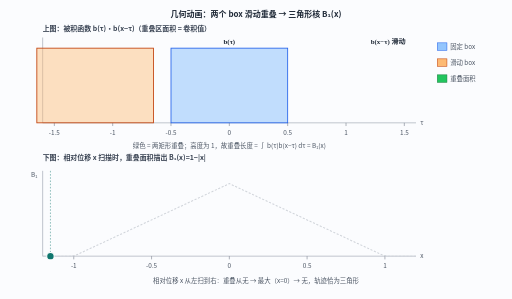
t = 0.00 s
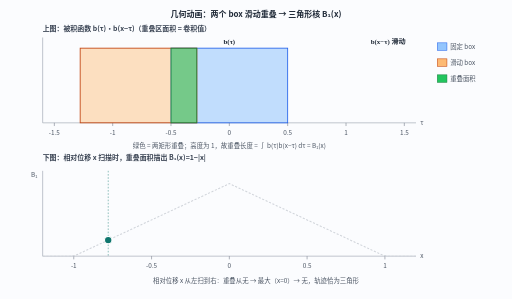
t = 1.62 s
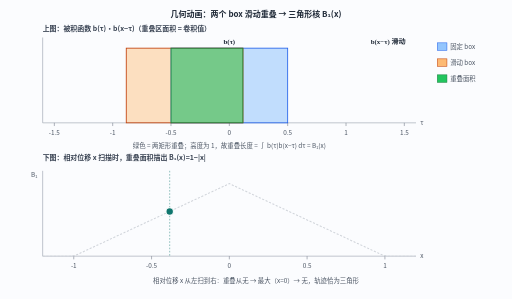
t = 3.33 s
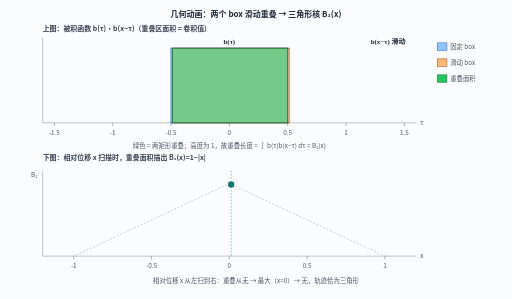
t = 5.05 s
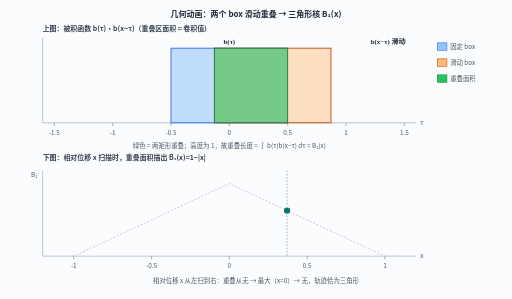
t = 6.62 s
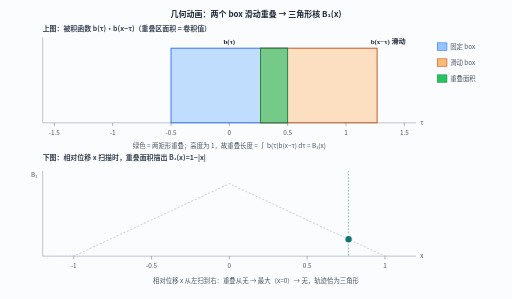
t = 8.33 s

The animated SVG that drew these frames (rendered in a browser with its animation timeline set to each time). Animation: 7 SMIL elements (animate=7); one cycle of 10.00 s, repeats indefinitely.

<svg xmlns="http://www.w3.org/2000/svg" width="960" height="560" viewBox="0 0 960 560">
  <rect width="960" height="560" fill="#fbfcfe"/>
  
  <style>
    text { font-family: 'Noto Sans CJK SC', 'Source Han Sans SC', 'PingFang SC', Arial, sans-serif; }
    .title { font-size: 15px; font-weight: 700; fill: #1f2937; }
    .lbl { font-size: 13px; font-weight: 600; fill: #374151; }
    .small { font-size: 12px; font-weight: 500; fill: #4b5563; }
    .math { font-size: 13px; font-weight: 600; fill: #1f2937;
            font-family: 'Times New Roman', 'Noto Serif', serif; }
    .axis { stroke: #9ca3af; stroke-width: 1.2; fill: none; }
    .grid { stroke: #e5e7eb; stroke-width: 1; fill: none; }
  </style>

  <text class="title" x="480.0" y="32" text-anchor="middle">几何动画：两个 box 滑动重叠 → 三角形核 B₁(x)</text>

  <!-- ===== Top panel ===== -->
  <text class="lbl" x="80" y="58">上图：被积函数 b(τ)·b(x−τ)（重叠区面积 = 卷积值）</text>
  <line class="axis" x1="80" y1="230" x2="780" y2="230"/>
  <line class="axis" x1="80" y1="70" x2="80" y2="230"/>
  <text class="small" x="788" y="234">τ</text>
  <line x1="101.9" y1="230" x2="101.9" y2="236" stroke="#6b7280"/><text class="small" x="101.9" y="252" text-anchor="middle">-1.5</text><line x1="211.3" y1="230" x2="211.3" y2="236" stroke="#6b7280"/><text class="small" x="211.3" y="252" text-anchor="middle">-1</text><line x1="320.6" y1="230" x2="320.6" y2="236" stroke="#6b7280"/><text class="small" x="320.6" y="252" text-anchor="middle">-0.5</text><line x1="430.0" y1="230" x2="430.0" y2="236" stroke="#6b7280"/><text class="small" x="430.0" y="252" text-anchor="middle">0</text><line x1="539.4" y1="230" x2="539.4" y2="236" stroke="#6b7280"/><text class="small" x="539.4" y="252" text-anchor="middle">0.5</text><line x1="648.8" y1="230" x2="648.8" y2="236" stroke="#6b7280"/><text class="small" x="648.8" y="252" text-anchor="middle">1</text><line x1="758.1" y1="230" x2="758.1" y2="236" stroke="#6b7280"/><text class="small" x="758.1" y="252" text-anchor="middle">1.5</text>

  <!-- fixed box b(τ) -->
  <rect x="320.62" y="90" width="218.75" height="140"
        fill="#93c5fd" fill-opacity="0.55" stroke="#2563eb" stroke-width="1.6"/>
  <text class="math" x="430.0" y="82" text-anchor="middle" fill="#1d4ed8">b(τ)</text>

  <!-- moving box b(x-τ) -->
  <rect x="69.06" y="90" width="218.75" height="140"
        fill="#fdba74" fill-opacity="0.45" stroke="#c2410c" stroke-width="1.6">
    <animate attributeName="x" values="69.06;79.54;90.03;100.51;110.99;121.47;131.95;142.43;152.92;163.40;173.88;184.36;194.84;205.33;215.81;226.29;236.77;247.25;257.73;268.22;278.70;289.18;299.66;310.14;320.62;331.11;341.59;352.07;362.55;373.03;383.52;394.00;404.48;414.96;425.44;435.92;446.41;456.89;467.37;477.85;488.33;498.82;509.30;519.78;530.26;540.74;551.22;561.71;572.19" dur="10s"
             repeatCount="indefinite" calcMode="linear"/>
  </rect>
  <text class="math" x="760" y="82" text-anchor="end" fill="#9a3412">b(x−τ) 滑动</text>

  <!-- overlap = product = area -->
  <rect x="430.00" y="90" width="0" height="140"
        fill="#22c55e" fill-opacity="0.55" stroke="#15803d" stroke-width="1.4">
    <animate attributeName="x" values="430.00;430.00;430.00;430.00;320.62;320.62;320.62;320.62;320.62;320.62;320.62;320.62;320.62;320.62;320.62;320.62;320.62;320.62;320.62;320.62;320.62;320.62;320.62;320.62;320.62;331.11;341.59;352.07;362.55;373.03;383.52;394.00;404.48;414.96;425.44;435.92;446.41;456.89;467.37;477.85;488.33;498.82;509.30;519.78;530.26;430.00;430.00;430.00;430.00" dur="10s"
             repeatCount="indefinite" calcMode="linear"/>
    <animate attributeName="width" values="0;0;0;0;9.11;19.60;30.08;40.56;51.04;61.52;72.01;82.49;92.97;103.45;113.93;124.41;134.90;145.38;155.86;166.34;176.82;187.30;197.79;208.27;218.75;208.27;197.79;187.30;176.82;166.34;155.86;145.38;134.90;124.41;113.93;103.45;92.97;82.49;72.01;61.52;51.04;40.56;30.08;19.60;9.11;0;0;0;0" dur="10s"
             repeatCount="indefinite" calcMode="linear"/>
  </rect>
  <text class="small" x="430.0" y="278" text-anchor="middle">
    绿色 = 两矩形重叠；高度为 1，故重叠长度 = ∫ b(τ)b(x−τ) dτ = B₁(x)
  </text>

  <!-- legend -->
  <rect x="820" y="80" width="18" height="14" fill="#93c5fd" stroke="#2563eb"/>
  <text class="small" x="844" y="92">固定 box</text>
  <rect x="820" y="110" width="18" height="14" fill="#fdba74" stroke="#c2410c"/>
  <text class="small" x="844" y="122">滑动 box</text>
  <rect x="820" y="140" width="18" height="14" fill="#22c55e" stroke="#15803d"/>
  <text class="small" x="844" y="152">重叠面积</text>

  <!-- ===== Bottom panel ===== -->
  <text class="lbl" x="80" y="300">下图：相对位移 x 扫描时，重叠面积描出 B₁(x)=1−|x|</text>
  <line class="axis" x1="80" y1="480" x2="780" y2="480"/>
  <line class="axis" x1="80" y1="320" x2="80" y2="480"/>
  <text class="small" x="788" y="484">x</text>
  <text class="small" x="70" y="332" text-anchor="end">B₁</text>
  <line x1="138.3" y1="480" x2="138.3" y2="486" stroke="#6b7280"/><text class="small" x="138.3" y="502" text-anchor="middle">-1</text><line x1="284.2" y1="480" x2="284.2" y2="486" stroke="#6b7280"/><text class="small" x="284.2" y="502" text-anchor="middle">-0.5</text><line x1="430.0" y1="480" x2="430.0" y2="486" stroke="#6b7280"/><text class="small" x="430.0" y="502" text-anchor="middle">0</text><line x1="575.8" y1="480" x2="575.8" y2="486" stroke="#6b7280"/><text class="small" x="575.8" y="502" text-anchor="middle">0.5</text><line x1="721.7" y1="480" x2="721.7" y2="486" stroke="#6b7280"/><text class="small" x="721.7" y="502" text-anchor="middle">1</text>

  <!-- faint full tent -->
  <polyline points="80.0,480.0 88.8,480.0 97.5,480.0 106.3,480.0 115.0,480.0 123.7,480.0 132.5,480.0 141.2,478.6 150.0,474.6 158.8,470.5 167.5,466.4 176.2,462.3 185.0,458.2 193.8,454.2 202.5,450.1 211.2,446.0 220.0,441.9 228.8,437.8 237.5,433.8 246.3,429.7 255.0,425.6 263.8,421.5 272.5,417.4 281.2,413.4 290.0,409.3 298.8,405.2 307.5,401.1 316.2,397.0 325.0,393.0 333.8,388.9 342.5,384.8 351.2,380.7 360.0,376.6 368.8,372.6 377.5,368.5 386.3,364.4 395.0,360.3 403.8,356.2 412.5,352.2 421.2,348.1 430.0,344.0 438.8,348.1 447.5,352.2 456.3,356.2 465.0,360.3 473.8,364.4 482.5,368.5 491.2,372.6 500.0,376.6 508.8,380.7 517.5,384.8 526.2,388.9 535.0,393.0 543.8,397.0 552.5,401.1 561.2,405.2 570.0,409.3 578.8,413.4 587.5,417.4 596.2,421.5 605.0,425.6 613.8,429.7 622.5,433.8 631.2,437.8 640.0,441.9 648.8,446.0 657.5,450.1 666.2,454.2 675.0,458.2 683.8,462.3 692.5,466.4 701.2,470.5 710.0,474.6 718.8,478.6 727.5,480.0 736.2,480.0 745.0,480.0 753.7,480.0 762.5,480.0 771.2,480.0 780.0,480.0" fill="none" stroke="#d1d5db" stroke-width="2" stroke-dasharray="4 3"/>

  <!-- vertical guide at current x -->
  <line x1="94.58" y1="320" x2="94.58" y2="480"
        stroke="#0f766e" stroke-width="1.2" stroke-dasharray="3 3" opacity="0.7">
    <animate attributeName="x1" values="94.58;108.56;122.53;136.51;150.49;164.46;178.44;192.41;206.39;220.36;234.34;248.32;262.29;276.27;290.24;304.22;318.19;332.17;346.15;360.12;374.10;388.07;402.05;416.02;430.00;443.98;457.95;471.93;485.90;499.88;513.85;527.83;541.81;555.78;569.76;583.73;597.71;611.68;625.66;639.64;653.61;667.59;681.56;695.54;709.51;723.49;737.47;751.44;765.42" dur="10s"
             repeatCount="indefinite" calcMode="linear"/>
    <animate attributeName="x2" values="94.58;108.56;122.53;136.51;150.49;164.46;178.44;192.41;206.39;220.36;234.34;248.32;262.29;276.27;290.24;304.22;318.19;332.17;346.15;360.12;374.10;388.07;402.05;416.02;430.00;443.98;457.95;471.93;485.90;499.88;513.85;527.83;541.81;555.78;569.76;583.73;597.71;611.68;625.66;639.64;653.61;667.59;681.56;695.54;709.51;723.49;737.47;751.44;765.42" dur="10s"
             repeatCount="indefinite" calcMode="linear"/>
  </line>

  <!-- tracer -->
  <circle cx="94.58" cy="480.00" r="7" fill="#0f766e" stroke="#fff" stroke-width="2">
    <animate attributeName="cx" values="94.58;108.56;122.53;136.51;150.49;164.46;178.44;192.41;206.39;220.36;234.34;248.32;262.29;276.27;290.24;304.22;318.19;332.17;346.15;360.12;374.10;388.07;402.05;416.02;430.00;443.98;457.95;471.93;485.90;499.88;513.85;527.83;541.81;555.78;569.76;583.73;597.71;611.68;625.66;639.64;653.61;667.59;681.56;695.54;709.51;723.49;737.47;751.44;765.42" dur="10s"
             repeatCount="indefinite" calcMode="linear"/>
    <animate attributeName="cy" values="480.00;480.00;480.00;480.00;474.33;467.82;461.30;454.78;448.27;441.75;435.23;428.72;422.20;415.68;409.17;402.65;396.13;389.62;383.10;376.58;370.07;363.55;357.03;350.52;344.00;350.52;357.03;363.55;370.07;376.58;383.10;389.62;396.13;402.65;409.17;415.68;422.20;428.72;435.23;441.75;448.27;454.78;461.30;467.82;474.33;480.00;480.00;480.00;480.00" dur="10s"
             repeatCount="indefinite" calcMode="linear"/>
  </circle>

  <text class="small" x="480.0" y="530" text-anchor="middle">
    相对位移 x 从左扫到右：重叠从无 → 最大（x=0）→ 无，轨迹恰为三角形
  </text>
</svg>
